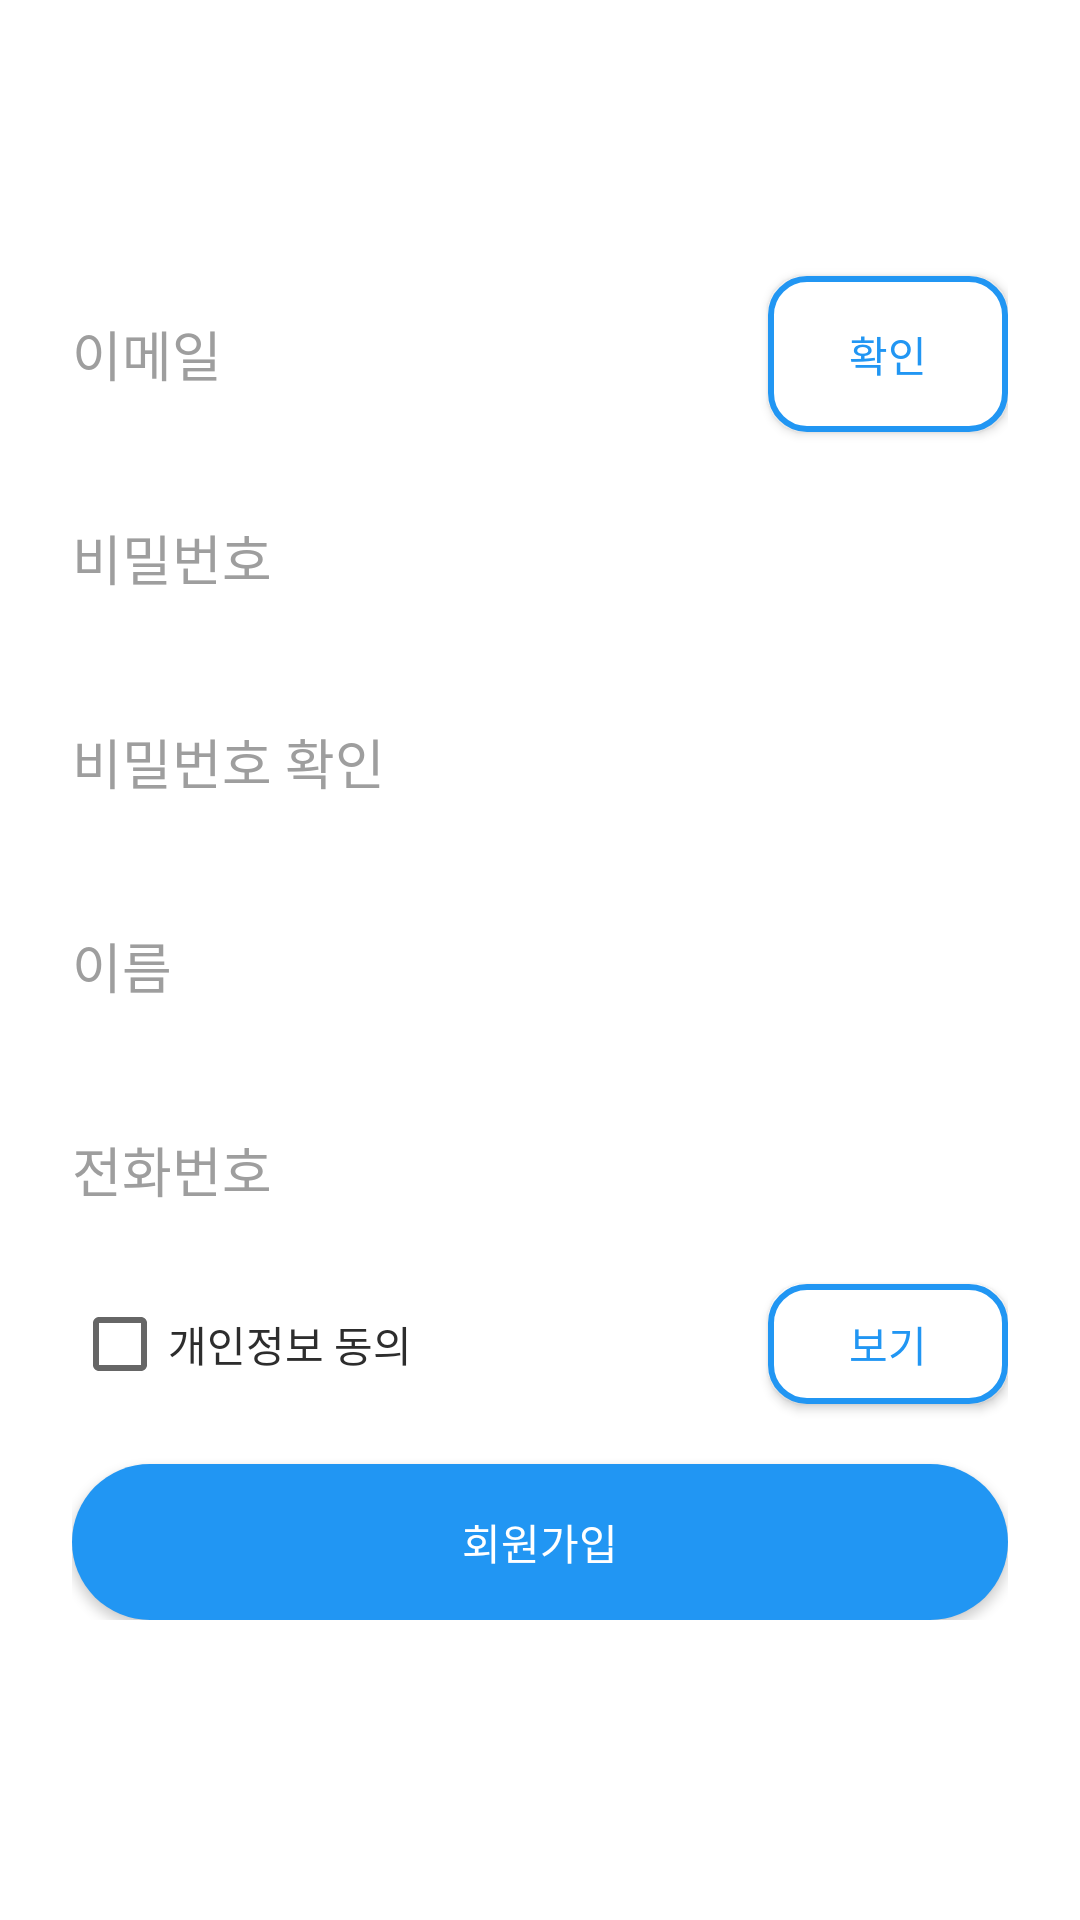

Here is an Android app screen rendered from its layout file. Give the layout XML and the strings, colors and styles it references.
<!-- AndroidManifest.xml: application theme Theme.Campuslinkandroid -->
<!-- res/layout/fragment_signup.xml -->
<?xml version="1.0" encoding="utf-8"?>
<ScrollView xmlns:android="http://schemas.android.com/apk/res/android"
    xmlns:app="http://schemas.android.com/apk/res-auto"
    android:layout_width="match_parent"
    android:layout_height="match_parent"
    android:background="#FFFFFF">

    <androidx.constraintlayout.widget.ConstraintLayout
        android:layout_width="match_parent"
        android:layout_height="wrap_content"
        android:padding="24dp"
        app:layout_constraintTop_toTopOf="parent">

        
        <Spinner
            android:id="@+id/editSchool"
            android:layout_width="0dp"
            android:layout_height="52dp"
            android:background="@drawable/input_line"
            android:padding="12dp"
            android:spinnerMode="dropdown"
            app:layout_constraintTop_toTopOf="parent"
            app:layout_constraintStart_toStartOf="parent"
            app:layout_constraintEnd_toEndOf="parent" />

        
        <EditText
            android:id="@+id/editEmail"
            android:layout_width="0dp"
            android:layout_height="52dp"
            android:hint="이메일"
            android:layout_marginTop="16dp"
            android:background="@drawable/input_line"
            android:fontFamily="@font/inter"
            android:textColor="#2D2D2D"
            android:textColorHint="#9E9E9E"
            app:layout_constraintTop_toBottomOf="@id/editSchool"
            app:layout_constraintStart_toStartOf="parent"
            app:layout_constraintEnd_toStartOf="@+id/btnCheckEmail" />

        
        <Button
            android:id="@+id/btnCheckEmail"
            android:layout_width="80dp"
            android:layout_height="52dp"
            android:text="확인"
            android:background="@drawable/btn_outline_blue"
            android:textColor="#2196F3"
            android:textAllCaps="false"
            android:fontFamily="@font/inter"
            android:layout_marginStart="8dp"
            app:layout_constraintTop_toTopOf="@id/editEmail"
            app:layout_constraintBottom_toBottomOf="@id/editEmail"
            app:layout_constraintEnd_toEndOf="parent" />

        
        <EditText
            android:id="@+id/editPassword"
            android:layout_width="0dp"
            android:layout_height="52dp"
            android:hint="비밀번호"
            android:inputType="textPassword"
            android:background="@drawable/input_line"
            android:layout_marginTop="16dp"
            android:fontFamily="@font/inter"
            android:textColor="#2D2D2D"
            android:textColorHint="#9E9E9E"
            app:layout_constraintStart_toStartOf="parent"
            app:layout_constraintEnd_toEndOf="parent"
            app:layout_constraintTop_toBottomOf="@id/editEmail" />

        
        <EditText
            android:id="@+id/editPasswordCheck"
            android:layout_width="0dp"
            android:layout_height="52dp"
            android:hint="비밀번호 확인"
            android:inputType="textPassword"
            android:background="@drawable/input_line"
            android:layout_marginTop="16dp"
            android:fontFamily="@font/inter"
            android:textColor="#2D2D2D"
            android:textColorHint="#9E9E9E"
            app:layout_constraintStart_toStartOf="parent"
            app:layout_constraintEnd_toEndOf="parent"
            app:layout_constraintTop_toBottomOf="@id/editPassword" />

        
        <EditText
            android:id="@+id/editName"
            android:layout_width="0dp"
            android:layout_height="52dp"
            android:hint="이름"
            android:background="@drawable/input_line"
            android:fontFamily="@font/inter"
            android:layout_marginTop="16dp"
            android:textColor="#2D2D2D"
            android:textColorHint="#9E9E9E"
            app:layout_constraintStart_toStartOf="parent"
            app:layout_constraintEnd_toEndOf="parent"
            app:layout_constraintTop_toBottomOf="@id/editPasswordCheck" />

        
        <EditText
            android:id="@+id/editPhone"
            android:layout_width="0dp"
            android:layout_height="52dp"
            android:hint="전화번호"
            android:background="@drawable/input_line"
            android:fontFamily="@font/inter"
            android:textColor="#2D2D2D"
            android:textColorHint="#9E9E9E"
            android:layout_marginTop="16dp"
            android:inputType="phone"
            app:layout_constraintStart_toStartOf="parent"
            app:layout_constraintEnd_toEndOf="parent"
            app:layout_constraintTop_toBottomOf="@id/editName" />

        
        <CheckBox
            android:id="@+id/checkPrivacy"
            android:layout_width="wrap_content"
            android:layout_height="wrap_content"
            android:text="개인정보 동의"
            android:fontFamily="@font/inter"
            android:textColor="#2D2D2D"
            android:layout_marginTop="16dp"
            app:layout_constraintTop_toBottomOf="@id/editPhone"
            app:layout_constraintStart_toStartOf="parent" />

        
        <Button
            android:id="@+id/btnShowPrivacy"
            android:layout_width="80dp"
            android:layout_height="40dp"
            android:text="보기"
            android:background="@drawable/btn_outline_blue"
            android:textAllCaps="false"
            android:textColor="#2196F3"
            android:layout_marginTop="12dp"
            app:layout_constraintTop_toBottomOf="@id/editPhone"
            app:layout_constraintEnd_toEndOf="parent" />

        
        <Button
            android:id="@+id/btnSignup"
            android:layout_width="0dp"
            android:layout_height="52dp"
            android:text="회원가입"
            android:textAllCaps="true"
            android:textColor="#FFFFFF"
            android:background="@drawable/btn_blue_round"
            android:fontFamily="@font/inter"
            android:layout_marginTop="24dp"
            app:layout_constraintTop_toBottomOf="@id/checkPrivacy"
            app:layout_constraintStart_toStartOf="parent"
            app:layout_constraintEnd_toEndOf="parent" />

    </androidx.constraintlayout.widget.ConstraintLayout>
</ScrollView>
<!-- resources referenced by this layout -->
<resources>
  <!-- drawable btn_blue_round (drawable) -->
  <shape xmlns:android="http://schemas.android.com/apk/res/android" android:shape="rectangle">
      <solid android:color="#2196F3"/>
      <corners android:radius="28dp"/>
  </shape>
  <!-- drawable btn_outline_blue (drawable) -->
  <shape xmlns:android="http://schemas.android.com/apk/res/android">
      <solid android:color="#FFFFFF"/>
      <stroke android:color="#2196F3" android:width="2dp"/>
      <corners android:radius="12dp"/>
  </shape>
  <style name="Theme.Campuslinkandroid" parent="Theme.AppCompat.DayNight.NoActionBar">
          <item name="android:statusBarColor">@android:color/transparent</item>
      </style>
</resources>
